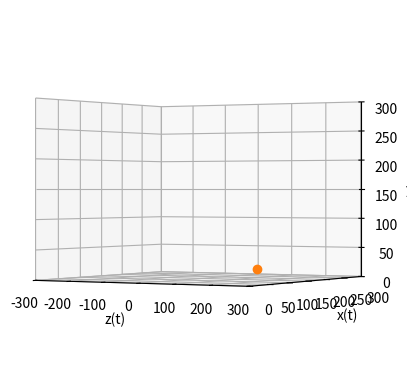

Python code for this plot:
import matplotlib.pyplot as plt
from matplotlib.animation import FuncAnimation


class CanonShellTrajectory:
    def __init__(self) -> None:
        self.r = [[0],[0],[0]]
        self.v = [[30],[50],[0]]
        self.a = [[0], [-9.8], [0]]
        
        self.t = [0]
        self.dt = 0.1
        self.x = 0
        self.y = 1
        self.z = 2

    def calculate(self):
        x = 0
        y = 1
        z = 2
        for i in range(0,300): 
            a = self.a
            # velocity euler diferential for velocity
            dvx = (a[self.x][0] * self.dt)
            dvy = (a[self.y][0] * self.dt)
            dvz = (a[self.z][0] * self.dt)
            vx = (self.v[self.x][i] + dvx)
            vy = (self.v[self.y][i] + dvy)
            vz = (self.v[self.z][i] + dvz)
            self.v[self.x].append(vx)
            self.v[self.y].append(vy)            
            self.v[self.z].append(vz)

            # velocity euler diferential for position
            drx = (vx * self.dt)
            dry = (vy * self.dt)
            drz = (vz * self.dt)
        
            rx = (self.r[self.x][i] + drx)
            ry = (self.r[self.y][i] + dry)
            rz = (self.r[self.z][i] + drz)

            self.r[self.x].append(rx)
            self.r[self.y].append(ry)            
            self.r[self.z].append(rz)

    def animate(self, frame):
        print((self.r[self.x][frame], self.r[self.y][frame], self.r[self.z][frame]))
        self.line[0].set_data_3d([self.r[self.x][frame]], [self.r[self.y][frame]], [self.r[self.z][frame]])
        self.point[0].set_data_3d([self.r[self.x][frame]], [self.r[self.y][frame]], [self.r[self.z][frame]]) 

    def view(self):
        fig = plt.figure()
        ax = fig.add_subplot(projection='3d')
        ax.set_xlim(0, 300)
        ax.set_ylim(0, 300)
        ax.set_zlim(-300, 300)
        ax.set_xlabel("x(t)")
        ax.set_ylabel("y(t)")
        ax.set_zlabel("z(t)")
        ax.view_init(0, vertical_axis='y')


        self.line = ax.plot3D([self.r[self.x][0]],[self.r[self.y][0]],[self.r[self.z][0]])
        self.point = ax.plot3D([self.r[self.x][0]],[self.r[self.y][0]],[self.r[self.z][0]],"o")

        an = FuncAnimation(fig, self.animate, frames=100, interval=100)
        an.save("animation.gif")
        plt.show()



    def start(self):
        self.calculate()
        self.view()


cst = CanonShellTrajectory()
cst.start()
